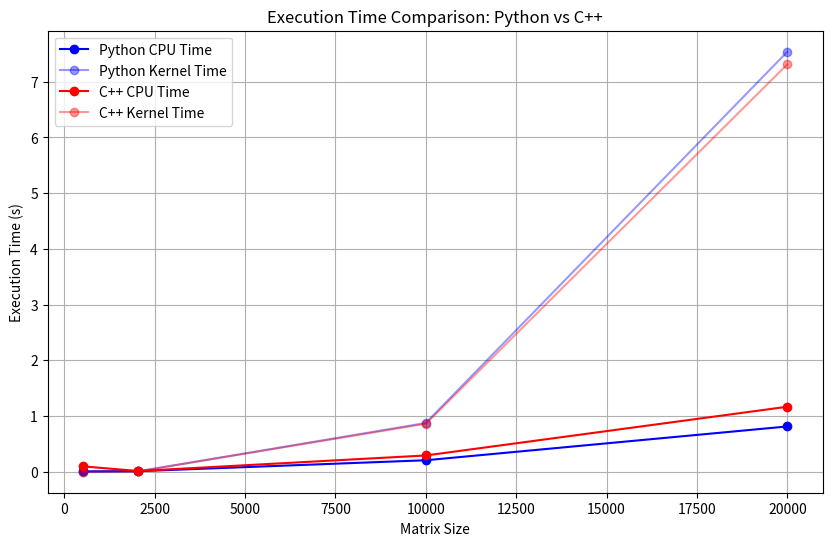

The script that saved this image:
import re
import matplotlib.pyplot as plt
import numpy as np

# Sample outputs from Python and C++ programs for testing
python_output = """
Matrix Size: 512x512
Memory Allocation: 0.000729 s
Kernel Compilation: 0.004624 s
Kernel Execution: 0.000689 s
Copy Back: 0.000494 s
Total Execution Time: 0.006882 s

Matrix Size: 2048x2048
Memory Allocation: 0.004945 s
Kernel Compilation: 0.000291 s
Kernel Execution: 0.007703 s
Copy Back: 0.004877 s
Total Execution Time: 0.018876 s

Matrix Size: 10000x10000
Memory Allocation: 0.097418 s
Kernel Compilation: 0.000301 s
Kernel Execution: 0.875046 s
Copy Back: 0.108501 s
Total Execution Time: 1.086022 s

Matrix Size: 20000x20000
Memory Allocation: 0.386830 s
Kernel Compilation: 0.000377 s
Kernel Execution: 7.539496 s
Copy Back: 0.425728 s
Total Execution Time: 8.358756 s
"""

cpp_output = """
Matrix Size: 512x512
Memory Allocation: 0.0949833 s
Host to Device Copy: 0.000455696 s
Kernel Execution: 0.000269111 s
Device to Host Copy: 0.000618965 s

Matrix Size: 2048x2048
Memory Allocation: 0.000300451 s
Host to Device Copy: 0.00462181 s
Kernel Execution: 0.0077151 s
Device to Host Copy: 0.00807563 s

Matrix Size: 10000x10000
Memory Allocation: 0.000368068 s
Host to Device Copy: 0.106347 s
Kernel Execution: 0.861423 s
Device to Host Copy: 0.185446 s

Matrix Size: 20000x20000
Memory Allocation: 0.000615265 s
Host to Device Copy: 0.423981 s
Kernel Execution: 7.31416 s
Device to Host Copy: 0.742126 s

"""

def parse_output(output, is_python=False):
    results = []
    matrix_size_pattern = r"Matrix Size: (\d+)x\1"
    time_pattern = r"([\w\s]+): ([\d.]+) s"

    current_result = {}
    for line in output.strip().split("\n"):
        if match := re.match(matrix_size_pattern, line):
            if current_result:
                results.append(current_result)
            current_result = {"Matrix Size": int(match.group(1))}
        elif match := re.match(time_pattern, line):
            key, value = match.groups()
            current_result[key.strip()] = float(value)
    if current_result:
        results.append(current_result)
    return results

def extract_times(data, labels):
    times = []
    for entry in data:
        times.append(sum(entry.get(label, 0) for label in labels))
    return times

def plot_line_graph(python_data, cpp_data, filename="line_graph.png"):
    python_sizes = [entry["Matrix Size"] for entry in python_data]
    cpp_sizes = [entry["Matrix Size"] for entry in cpp_data]

    # Extract total CPU and kernel times
    python_cpu_labels = ["Memory Allocation", "Kernel Compilation", "Copy Back"]
    cpp_cpu_labels = ["Memory Allocation", "Host to Device Copy", "Device to Host Copy"]
    python_cpu_times = extract_times(python_data, python_cpu_labels)
    cpp_cpu_times = extract_times(cpp_data, cpp_cpu_labels)

    python_kernel_times = extract_times(python_data, ["Kernel Execution"])
    cpp_kernel_times = extract_times(cpp_data, ["Kernel Execution"])

    # Plot line graph
    plt.figure(figsize=(10, 6))
    plt.plot(python_sizes, python_cpu_times, label="Python CPU Time", marker="o", color="blue")
    plt.plot(python_sizes, python_kernel_times, label="Python Kernel Time", marker="o", color="blue", alpha=0.4)
    plt.plot(cpp_sizes, cpp_cpu_times, label="C++ CPU Time", marker="o", color="red")
    plt.plot(cpp_sizes, cpp_kernel_times, label="C++ Kernel Time", marker="o", color="red", alpha=0.4)

    plt.xlabel("Matrix Size")
    plt.ylabel("Execution Time (s)")
    plt.title("Execution Time Comparison: Python vs C++")
    plt.legend()
    plt.grid(True)

    plt.savefig(filename)
    print(f"Plot saved as {filename}")

# Parse the sample outputs
python_data = parse_output(python_output, is_python=True)
cpp_data = parse_output(cpp_output)

# Save the line graph
plot_line_graph(python_data, cpp_data, filename="execution_time_comparison.png")
